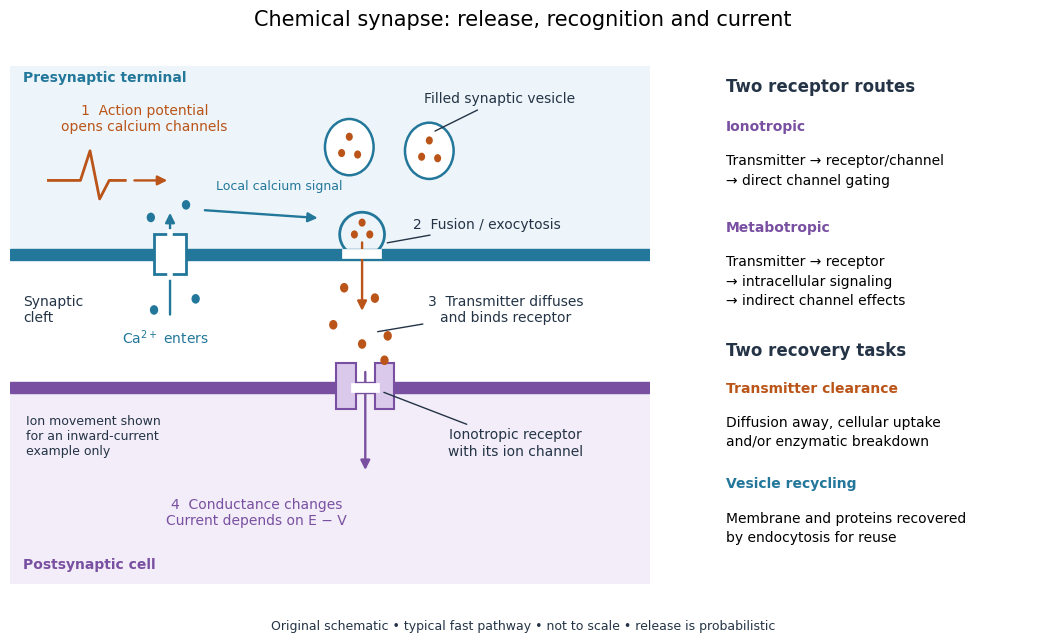

Python code for this plot: (Note: this script raises an exception after producing the figure.)
"""Original chemical-synapse schematic; writes basename.png in the CWD.

Tested with Python 3.14.4, NumPy 2.3.5 and Matplotlib 3.10.7.
Mechanisms and positions are illustrative, not measured or drawn to scale.
"""
from pathlib import Path

import matplotlib
matplotlib.use("Agg")
import matplotlib.pyplot as plt
from matplotlib.patches import Circle, FancyArrowPatch, Rectangle, Arc

INK = "#243446"
BLUE = "#23779a"
ORANGE = "#ba5418"
PURPLE = "#7950a1"


def arrow(ax, start, end, color=INK, curve=0):
    ax.add_patch(FancyArrowPatch(start, end, arrowstyle="-|>",
                               mutation_scale=14, lw=1.7, color=color,
                               connectionstyle=f"arc3,rad={curve}"))


def label(ax, text, target, position, ha="center"):
    ax.annotate(text, xy=target, xytext=position, ha=ha, va="center",
                color=INK, fontsize=10,
                arrowprops={"arrowstyle": "-", "lw": 1, "color": INK})


def main():
    plt.rcParams.update({"font.family": "DejaVu Sans", "font.size": 10})
    fig, (ax, notes) = plt.subplots(1, 2, figsize=(10.8, 6.6),
                                   gridspec_kw={"width_ratios": [2.1, 1]})
    fig.patch.set_facecolor("white")
    fig.suptitle("Chemical synapse: release, recognition and current", fontsize=15, y=.965)
    ax.set(xlim=(0, 10), ylim=(0, 7))
    ax.set_facecolor("white")
    ax.axis("off")
    ax.add_patch(Rectangle((0, 4.45), 10, 2.55, fc="#edf5fa", ec="none"))
    ax.add_patch(Rectangle((0, 0), 10, 2.65, fc="#f2edf8", ec="none"))
    for y, color in [(4.45, BLUE), (2.65, PURPLE)]:
        ax.add_patch(Rectangle((0, y-.07), 10, .14, fc=color, ec=color))
    ax.text(.2, 6.93, "Presynaptic terminal", color=BLUE, weight="bold", va="top")
    ax.text(.2, .2, "Postsynaptic cell", color=PURPLE, weight="bold")
    ax.text(.2, 3.7, "Synaptic\ncleft", va="center", color=INK)

    ax.plot([.6, 1.1, 1.25, 1.4, 1.55, 1.8],
            [5.45, 5.45, 5.85, 5.2, 5.45, 5.45], color=ORANGE, lw=2)
    arrow(ax, (1.9, 5.45), (2.5, 5.45), ORANGE)
    ax.text(2.1, 6.12, "1  Action potential\nopens calcium channels", ha="center", color=ORANGE)
    # An open calcium channel through the sending membrane.
    ax.add_patch(Rectangle((2.25, 4.18), .5, .54, fc="white", ec=BLUE, lw=2))
    ax.plot([2.5, 2.5], [4.15, 4.75], color="white", lw=4)
    arrow(ax, (2.5, 3.6), (2.5, 5.05), BLUE)
    ax.text(1.75, 3.25, r"Ca$^{2+}$ enters", color=BLUE)
    for x, y in [(2.25, 3.7), (2.9, 3.85), (2.2, 4.95), (2.75, 5.12)]:
        ax.add_patch(Circle((x, y), .065, fc=BLUE, ec="none"))
    arrow(ax, (3, 5.05), (4.85, 4.94), BLUE)
    ax.text(4.2, 5.32, "Local calcium signal", ha="center", color=BLUE, fontsize=9)

    for x, y in [(5.3, 5.9), (6.55, 5.85)]:
        ax.add_patch(Circle((x, y), .38, fc="white", ec=BLUE, lw=1.8))
        for dx, dy in [(-.12, -.08), (.13, -.1), (0, .14)]:
            ax.add_patch(Circle((x+dx, y+dy), .055, fc=ORANGE, ec="none"))
    label(ax, "Filled synaptic vesicle", (6.6, 6.1), (7.65, 6.55))
    # Fusion pore joins vesicle and membrane; transmitter leaves through it.
    ax.plot([5.27, 5.73], [4.45, 4.45], color="white", lw=7)
    ax.add_patch(Arc((5.5, 4.72), .7, .6, theta1=-45, theta2=225, color=BLUE, lw=2))
    for dx, dy in [(-.12, 0), (.12, 0), (0, .16)]:
        ax.add_patch(Circle((5.5+dx, 4.72+dy), .055, fc=ORANGE, ec="none"))
    arrow(ax, (5.5, 4.65), (5.5, 3.65), ORANGE)
    label(ax, "2  Fusion / exocytosis", (5.85, 4.6), (7.45, 4.85))
    for x, y in [(5.22, 4), (5.7, 3.86), (5.05, 3.5), (5.5, 3.24), (5.9, 3.35)]:
        ax.add_patch(Circle((x, y), .065, fc=ORANGE, ec="none"))
    label(ax, "3  Transmitter diffuses\nand binds receptor", (5.7, 3.4), (7.75, 3.7))

    # Transmitter-gated channel in the receiving membrane, separate from Ca channel.
    for x in [5.1, 5.7]:
        ax.add_patch(Rectangle((x, 2.36), .3, .62, fc="#dac9eb", ec=PURPLE, lw=1.5))
    ax.plot([5.4, 5.7], [2.65, 2.65], color="white", lw=7)
    ax.add_patch(Circle((5.85, 3.02), .065, fc=ORANGE, ec="none"))
    arrow(ax, (5.55, 2.9), (5.55, 1.5), PURPLE)
    label(ax, "Ionotropic receptor\nwith its ion channel", (5.8, 2.6), (7.9, 1.9))
    ax.text(3.85, .8, "4  Conductance changes\nCurrent depends on E − V", color=PURPLE,
            ha="center", fontsize=10)
    ax.text(.25, 1.75, "Ion movement shown\nfor an inward-current\nexample only", fontsize=9, color=INK)

    notes.axis("off")
    notes.set(xlim=(0, 1), ylim=(0, 1))
    notes.text(0, .95, "Two receptor routes", color=INK, weight="bold", fontsize=12)
    notes.text(0, .875, "Ionotropic", color=PURPLE, weight="bold")
    notes.text(0, .83, "Transmitter → receptor/channel\n→ direct channel gating", va="top", linespacing=1.5)
    notes.text(0, .68, "Metabotropic", color=PURPLE, weight="bold")
    notes.text(0, .635, "Transmitter → receptor\n→ intracellular signaling\n→ indirect channel effects", va="top", linespacing=1.5)
    notes.text(0, .44, "Two recovery tasks", color=INK, weight="bold", fontsize=12)
    notes.text(0, .37, "Transmitter clearance", color=ORANGE, weight="bold")
    notes.text(0, .325, "Diffusion away, cellular uptake\nand/or enzymatic breakdown", va="top", linespacing=1.5)
    notes.text(0, .185, "Vesicle recycling", color=BLUE, weight="bold")
    notes.text(0, .14, "Membrane and proteins recovered\nby endocytosis for reuse", va="top", linespacing=1.5)
    fig.text(.5, .025, "Original schematic • typical fast pathway • not to scale • release is probabilistic",
             ha="center", fontsize=9, color=INK)
    fig.subplots_adjust(left=.025, right=.97, top=.88, bottom=.095, wspace=.16)
    fig.savefig(Path(__file__).with_suffix(".png").name, dpi=110, facecolor="white", transparent=False)
    plt.close(fig)


if __name__ == "__main__":
    main()
